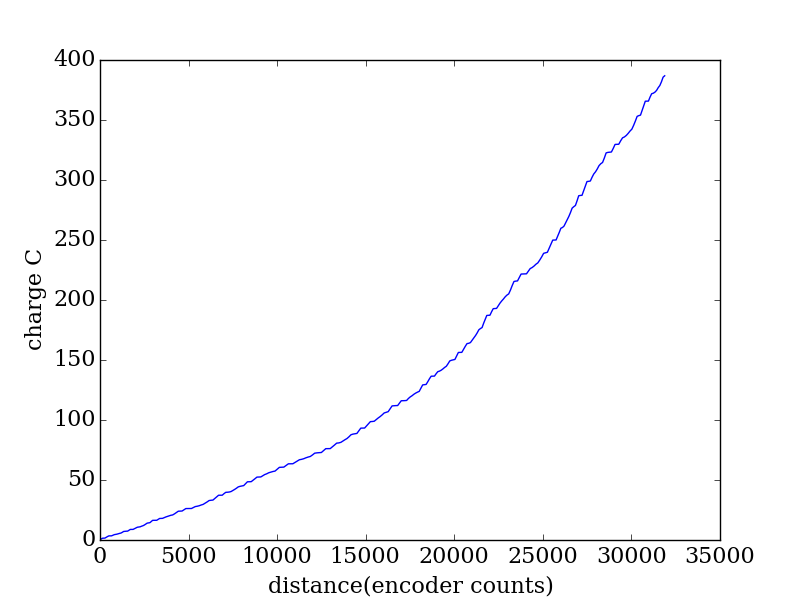

The file beside this chart, header and first rows:
encoder, seconds, current (A), charge (C)
2002, 0.283, 0.8316, 0.2353
2070, 0.289, 2.024, 0.5851
2139, 0.295, 2.208, 0.6515
2209, 0.302, 0.232, 0.07006
2281, 0.308, 0.1566, 0.04823
2354, 0.314, 2.092, 0.6568
2428, 0.322, 1.984, 0.6389
2503, 0.328, 1.662, 0.5451
2579, 0.334, 0.038, 0.01269
2655, 0.341, 0.0527, 0.01797
2731, 0.347, 1.515, 0.5257
2807, 0.353, 1.306, 0.4612
2883, 0.361, 0.4883, 0.1763
2960, 0.367, 0.6878, 0.2524
3035, 0.373, 0.9294, 0.3467
3112, 0.38, 0.8079, 0.307
3187, 0.386, 0.7121, 0.2749
3263, 0.392, 1.562, 0.6122
3336, 0.399, 1.74, 0.6941
3412, 0.406, 0.346, 0.1405
3486, 0.413, 0.2127, 0.08785
3563, 0.419, 0.151, 0.06327
3638, 0.425, 1.666, 0.7082
3714, 0.432, 1.621, 0.7003
3792, 0.438, 0.0227, 0.009943
3870, 0.444, 0.0282, 0.01252
3949, 0.452, 1.341, 0.606
4028, 0.458, 1.248, 0.5714
4108, 0.464, 1.335, 0.6193
4189, 0.471, 0.2932, 0.1381
4269, 0.477, 0.4709, 0.2246
4349, 0.483, 1.054, 0.5092
4430, 0.491, 0.8114, 0.3984
4509, 0.497, 1.223, 0.6076
4587, 0.503, 1.471, 0.74
4665, 0.51, 1.582, 0.8068
4743, 0.516, 0.4238, 0.2187
4819, 0.522, 0.3126, 0.1632
4895, 0.529, 1.834, 0.9702
4972, 0.536, 1.804, 0.9672
5048, 0.543, 0.0653, 0.03546
5127, 0.549, 0.0287, 0.01576
5205, 0.555, 0.0234, 0.01299
5286, 0.562, 1.349, 0.7579
5367, 0.568, 1.296, 0.7359
5450, 0.575, 0.0698, 0.04013
5535, 0.582, 0.1271, 0.07397
5623, 0.588, 1.026, 0.6032
5713, 0.594, 0.8831, 0.5246
5806, 0.601, 0.7903, 0.475
5904, 0.607, 0.9416, 0.5716
6003, 0.614, 0.6278, 0.3855
6104, 0.621, 0.4505, 0.2798
6210, 0.627, 1.472, 0.9228
6315, 0.634, 1.659, 1.052
6422, 0.64, 1.757, 1.124
6528, 0.646, 0.1518, 0.09806
6635, 0.653, 0.0984, 0.06426
6742, 0.66, 1.549, 1.022
6849, 0.666, 1.536, 1.023
... 262 more rows
